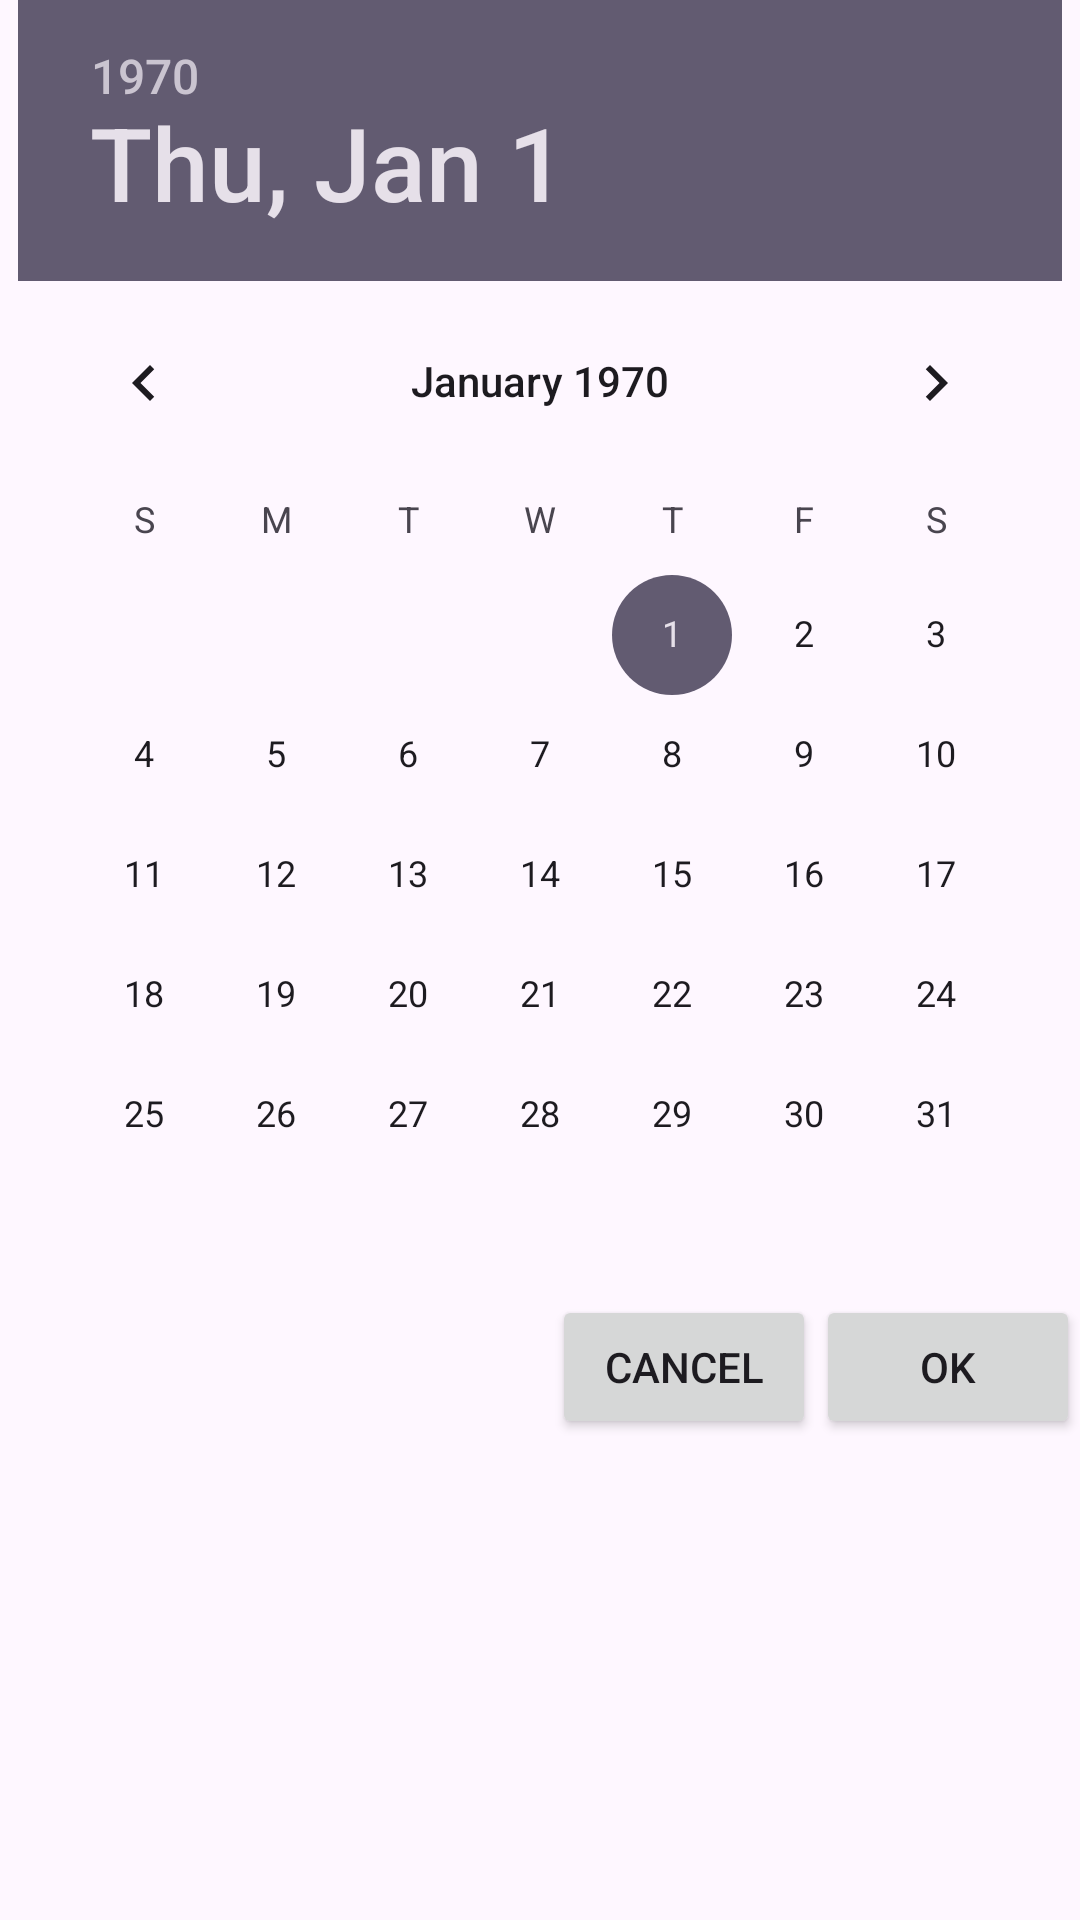

The Android layout XML behind this screen, and the referenced resources:
<!-- AndroidManifest.xml: application theme Theme.Work_manager_test -->
<!-- res/layout/dialog_date_picker.xml -->
<?xml version="1.0" encoding="utf-8"?>
<androidx.constraintlayout.widget.ConstraintLayout xmlns:android="http://schemas.android.com/apk/res/android"
    android:layout_width="wrap_content"
    android:layout_height="wrap_content"
    xmlns:app="http://schemas.android.com/apk/res-auto">
    <DatePicker
        android:id="@+id/date_picker"
        android:layout_width="wrap_content"
        android:layout_height="wrap_content"
        app:layout_constraintEnd_toEndOf="parent"
        app:layout_constraintStart_toStartOf="parent"
        app:layout_constraintTop_toTopOf="parent"/>

    <Button
        android:id="@+id/submit_button"
        android:layout_width="wrap_content"
        android:layout_height="wrap_content"
        android:text="OK"
        app:layout_constraintTop_toBottomOf="@id/date_picker"
        app:layout_constraintEnd_toEndOf="parent"/>

    <Button
        android:id="@+id/cancel_button"
        android:layout_width="wrap_content"
        android:layout_height="wrap_content"
        android:text="Cancel"
        app:layout_constraintTop_toBottomOf="@id/date_picker"
        app:layout_constraintEnd_toStartOf="@id/submit_button"/>
</androidx.constraintlayout.widget.ConstraintLayout>
<!-- resources referenced by this layout -->
<resources>
  <style name="Theme.Work_manager_test" parent="Base.Theme.Work_manager_test" />
  <style name="Base.Theme.Work_manager_test" parent="Theme.Material3.DayNight.NoActionBar">
          
          
      </style>
</resources>
